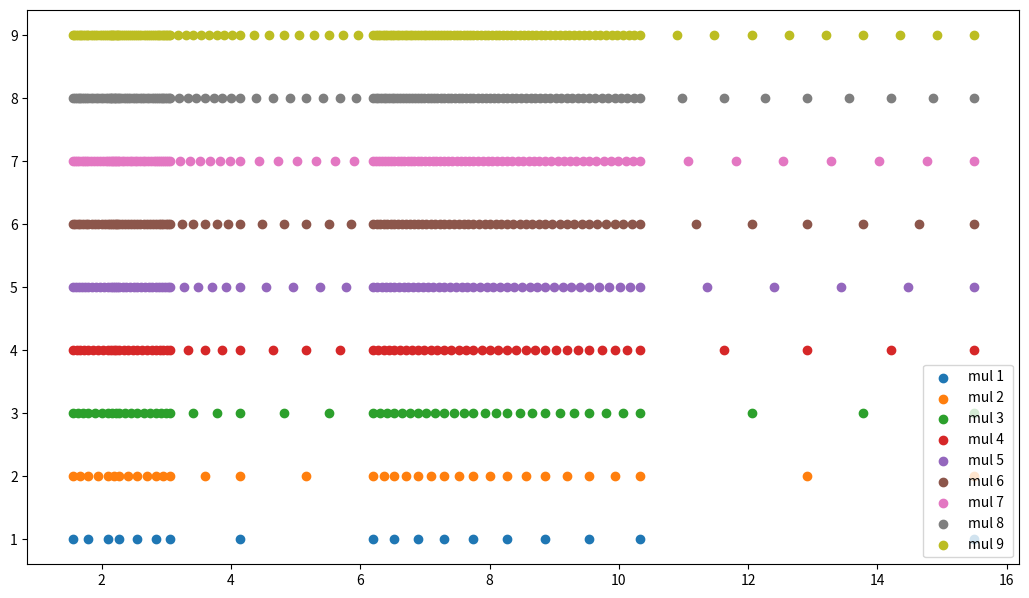

Here is the Python script that generated this plot:
#!/usr/bin/env python 

import logging
log = logging.getLogger(__name__)
import numpy as np
import matplotlib.pyplot as plt 

ri = np.array([
       [ 1.55 ,  1.478],
       [ 1.795,  1.48 ],
       [ 2.105,  1.484],
       [ 2.271,  1.486],
       [ 2.551,  1.492],
       [ 2.845,  1.496],
       [ 3.064,  1.499],
       [ 4.133,  1.526],
       [ 6.2  ,  1.619],
       [ 6.526,  1.618],
       [ 6.889,  1.527],
       [ 7.294,  1.554],
       [ 7.75 ,  1.793],
       [ 8.267,  1.783],
       [ 8.857,  1.664],
       [ 9.538,  1.554],
       [10.33 ,  1.454],
       [15.5  ,  1.454]
      ])


def divide_edges( e, mul ):
    """
    :param e: 1d array of monotonic edges
    :param mul: integer multiplicity with which to divide edges, eg 2 or 3 splits each edge into 2 or 3 etc.. 
    :return ee: array with extra edges obtained by splitting the input edges  


         +--------+--------+     3 values, 2 edges 

         +----+---+---+----+     5 values, 4 edges    (mul 2)

         +--+-+-+-+-+-+--+-+     9 values, 8 edges     


    """
    ne = len(e)-1           # number of edges is one less than number of values 
    nee = ne*mul            # edges multiply  
    ee = np.zeros(nee+1)    # add one to to give number of values 
 
    print(" divide_edges mul %d len(e) %d len(ee) %d " % ( mul, len(e), len(ee) )) 

    for i in range(len(e)-1):
        a = np.linspace( e[i], e[i+1], 1+mul )
        i0 = i*mul
        i1 = (i+1)*mul
        print( " %2d %7.4f %7.4f i0 %2d i1 %2d     %s " % (i, e[i], e[i+1], i0, i1, a ) )
        ee[i0:i1+1] = a
    pass
    if mul == 1: assert np.all( ee == e ) 

    non_monotonic = np.any(ee[:-1] > ee[1:])
    if non_monotonic:
        log.error("non_monotonic")
        print(ee)
    pass
    return ee 



def edges_plot(e):
    fig, ax = plt.subplots(figsize=[12.8, 7.2])
    for m in range(1,10):
        ee = divide_edges(e, mul=m)
        yy = np.repeat( m, len(ee) )
        ax.scatter( ee, yy, label="mul %d " % m ) 
    pass
    ax.legend()
    fig.show()     



if __name__ == '__main__':
    logging.basicConfig(level=logging.INFO)
    e = ri[:,0]
    #ee = divide_edges(e, mul=2 )
    edges_plot(e) 
